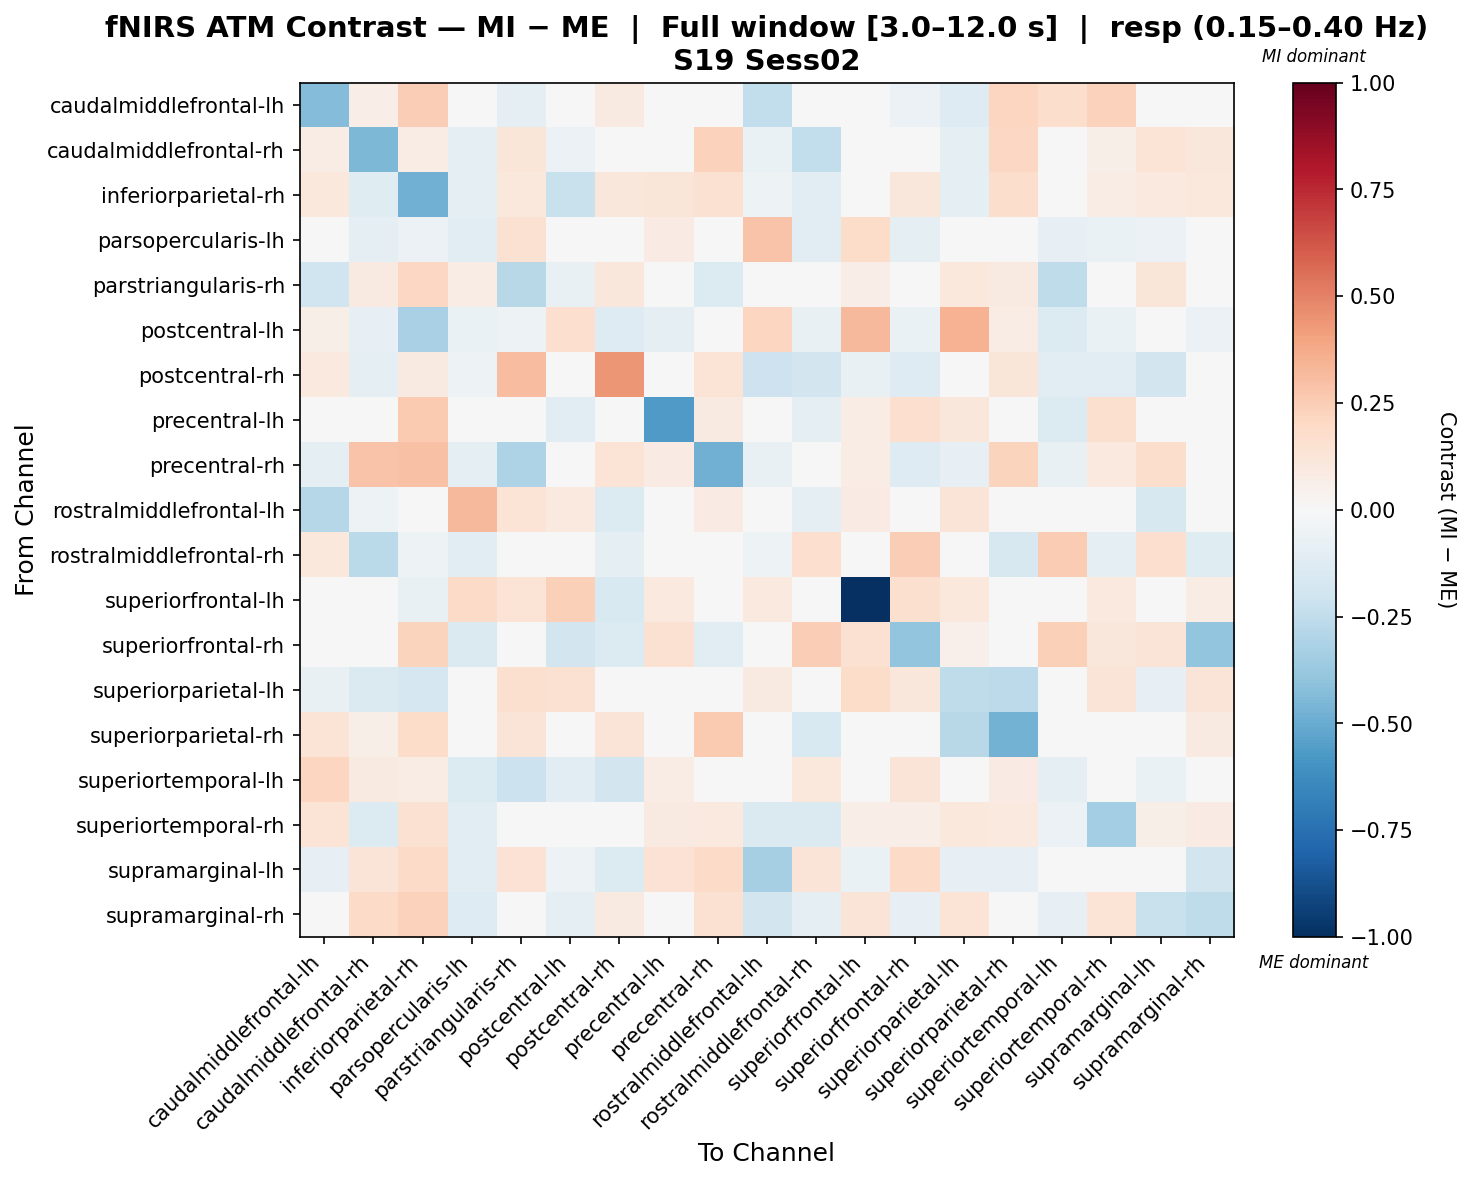

The data file committed next to this chart (first rows):
, caudalmiddlefrontal-lh, caudalmiddlefrontal-rh, inferiorparietal-rh, parsopercularis-lh, parstriangularis-rh, postcentral-lh, postcentral-rh, precentral-lh, precentral-rh, rostralmiddlefrontal-lh, rostralmiddlefrontal-rh, superiorfrontal-lh, superiorfrontal-rh, superiorparietal-lh, superiorparietal-rh, superiortemporal-lh, superiortemporal-rh, supramarginal-lh, supramarginal-rh
caudalmiddlefrontal-lh, -0.4341, 0.06943, 0.2448, -0.02444, -0.09048, 0.008722, 0.08992, 0.02, -0.03808, -0.2484, -0.006645, 0.0, -0.05981, -0.1285, 0.2124, 0.1794, 0.2298, 0.001244, -0.02534
caudalmiddlefrontal-rh, 0.07269, -0.4487, 0.07186, -0.09414, 0.118, -0.06219, -0.03619, 0.01417, 0.231, -0.06724, -0.2487, -0.0269, 0.04499, -0.09414, 0.2076, 0.004842, 0.06211, 0.1364, 0.1146
inferiorparietal-rh, 0.1071, -0.1238, -0.4769, -0.08642, 0.1048, -0.2224, 0.1103, 0.1218, 0.1548, -0.05275, -0.1093, -0.01093, 0.1116, -0.08765, 0.1791, 0.003447, 0.07569, 0.0993, 0.1023
parsopercularis-lh, 0.007801, -0.09968, -0.05808, -0.1118, 0.149, -0.03987, -0.01994, 0.0817, 0.04981, 0.2845, -0.1082, 0.1799, -0.09968, 0.01849, -0.0228, -0.07974, -0.07008, -0.05871, -0.002711
parstriangularis-rh, -0.1954, 0.08919, 0.2096, 0.07712, -0.2748, -0.07565, 0.1146, -0.02088, -0.1351, 0.03397, 0.0, 0.06914, 0.0, 0.109, 0.08919, -0.2577, 0.04394, 0.1189, 0.004962
postcentral-lh, 0.05661, -0.08256, -0.325, -0.06395, -0.05058, 0.1707, -0.1265, -0.1012, 0.0, 0.2119, -0.07293, 0.3216, -0.06434, 0.3439, 0.0733, -0.1331, -0.06395, -0.03197, -0.06203
postcentral-rh, 0.09955, -0.08662, 0.09162, -0.05033, 0.3101, -0.0154, 0.4401, -0.03207, 0.1347, -0.2034, -0.1797, -0.07663, -0.13, -0.01678, 0.1202, -0.1149, -0.1041, -0.1824, -0.0039
precentral-lh, 0.04576, 0.01181, 0.2589, 0.04459, -0.02908, -0.1105, -0.02903, -0.5678, 0.08919, 0.0, -0.08822, 0.07061, 0.1647, 0.1152, 0.04707, -0.1338, 0.1573, -0.02136, -0.02531
precentral-rh, -0.09378, 0.2814, 0.2943, -0.1006, -0.3071, 0.0, 0.1368, 0.0842, -0.4772, -0.07321, 0.0, 0.07061, -0.1283, -0.084, 0.2217, -0.07112, 0.101, 0.1789, -0.03363
rostralmiddlefrontal-lh, -0.2873, -0.05084, -0.01695, 0.3253, 0.1356, 0.09578, -0.1385, 0.0, 0.08473, -0.003684, -0.0921, 0.08049, -0.01842, 0.1271, 0.01105, 0.0, -0.04807, -0.1628, -0.04126
rostralmiddlefrontal-rh, 0.1058, -0.2733, -0.05466, -0.1132, 0.0, 0.009777, -0.0911, 0.02126, 0.0, -0.05466, 0.1698, 0.0, 0.2477, 0.0, -0.1614, 0.251, -0.1012, 0.1653, -0.121
superiorfrontal-lh, 0.0, -0.02017, -0.07061, 0.1894, 0.139, 0.2376, -0.1513, 0.1009, 0.04035, 0.09414, 0.0, -1.0, 0.1614, 0.1079, 0.0, 0.02017, 0.1009, -0.02017, 0.07061
superiorfrontal-rh, -0.00489, 0.01895, 0.2201, -0.1412, 0.03259, -0.1856, -0.1345, 0.154, -0.1076, 0.0, 0.246, 0.154, -0.394, 0.05459, 0.0, 0.2395, 0.11, 0.129, -0.391
superiorparietal-lh, -0.07137, -0.1412, -0.1695, -0.004611, 0.1632, 0.1544, 0.0, 0.01007, -0.04517, 0.08646, 0.03458, 0.1835, 0.1158, -0.2507, -0.261, 0.02106, 0.1274, -0.08473, 0.1318
superiorparietal-rh, 0.1366, 0.0587, 0.1875, -0.04516, 0.1265, -0.01265, 0.1265, 0.0329, 0.2631, -0.03523, -0.1518, 0.0, 0.0, -0.2763, -0.4764, -0.03155, 0.02464, -0.01994, 0.09265
superiortemporal-lh, 0.2143, 0.09016, 0.07044, -0.1393, -0.2148, -0.1116, -0.1847, 0.07631, -0.006507, 0.0, 0.1068, 0.0, 0.1285, 0.04369, 0.08245, -0.101, -0.02544, -0.06593, 0.03671
superiortemporal-rh, 0.1406, -0.1341, 0.1557, -0.1089, 0.0208, 0.0, -0.04897, 0.09021, 0.09902, -0.1434, -0.1419, 0.06627, 0.06435, 0.1045, 0.1014, -0.06095, -0.3412, 0.05803, 0.07849
supramarginal-lh, -0.0813, 0.127, 0.1895, -0.1148, 0.1461, -0.05084, -0.1331, 0.141, 0.1899, -0.329, 0.1255, -0.06778, 0.1883, -0.08473, -0.08222, 0.03796, 0.02688, -0.04184, -0.1864
supramarginal-rh, 0.01025, 0.1902, 0.2312, -0.1252, 0.03094, -0.0952, 0.09079, -0.0203, 0.1523, -0.187, -0.0952, 0.1299, -0.07951, 0.1395, 0.04293, -0.07914, 0.1341, -0.2203, -0.2502
